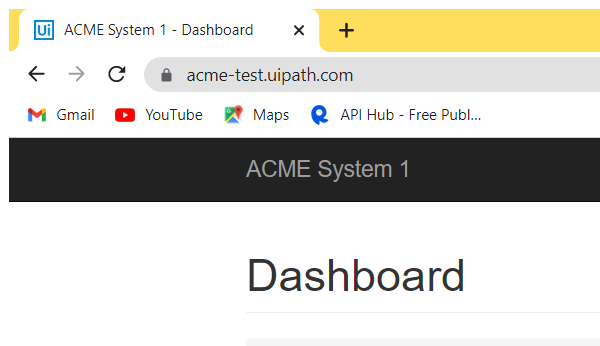
Task: Robotic Enterprise Framework
Workflow: System1_Navigation

Step 1: Attach Browser 'chrome.exe ACME' in window 'ACME System 1 - *' (chrome.exe)
